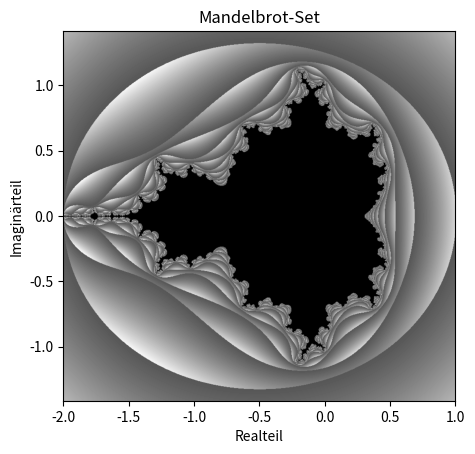

Here is the Python script that generated this plot:
import matplotlib.pyplot as plt
from math import sqrt

# Erstellen eines Gitters von c-Werten
iterations = 1000
width, height = 800, 800
xmin, xmax, ymin, ymax = -2.0, 1.0, -sqrt(2.0), sqrt(2.0)

converged = [[0 for _ in range(width)] for _ in range(height)]
for y in range(height):
    scale_y = ymin + y * (ymax - ymin) / height
    for x in range(width):
        scale_x = xmin + x * (xmax - xmin) / width

        c = scale_x + scale_y * 1j
        z, sum_z = c, 0j
        for i in range(iterations):
            z = z**2 + c

            abs_z = abs(z)
            if abs_z >= 2:
                converged[y][x] = 50 if abs_z > 50 else abs_z
                break

            sum_z += z
            if i >= 10:
                mean_z = abs(sum_z / (i + 1))
                if mean_z < 1.0:
                    converged[y][x] = 0
                    break


# Visualisierung
plt.imshow(converged, extent=(xmin, xmax, ymin, ymax), cmap='grey')
plt.xlabel('Realteil')
plt.ylabel('Imaginärteil')
plt.title('Mandelbrot-Set')
plt.show()
